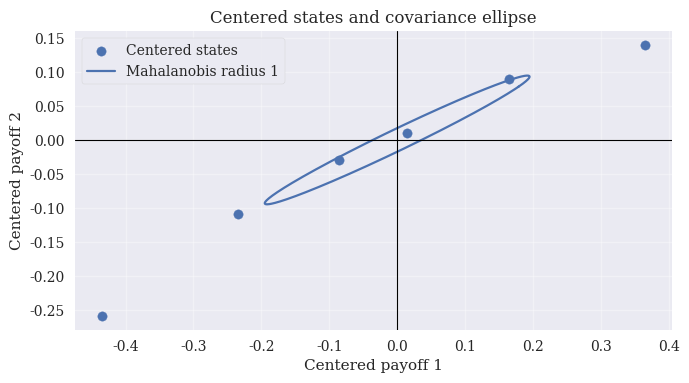

The matplotlib source for this figure:
"""
Python & AI in Asset Management
Lab · Covariance Geometry

(c) Dr. Yves J. Hilpisch
AI-Powered by different LLMs
The Python Quants GmbH | https://tpq.io
https://hilpisch.com | https://linktr.ee/dyjh
"""

import numpy as np
import matplotlib.pyplot as plt

from pathlib import Path

plt.style.use("seaborn-v0_8")
plt.rcParams.update({"font.family": "serif", "lines.linewidth": 1.0})

OUT_DIR = Path("labs/figures")
OUT_DIR.mkdir(parents=True, exist_ok=True)

p = np.array([0.10, 0.20, 0.30, 0.20, 0.15, 0.05])

x1 = np.array([1.40, 1.20, 1.05, 0.95, 0.80, 0.60])
x2 = np.array([1.15, 1.10, 1.02, 0.98, 0.90, 0.75])

x = np.column_stack([x1, x2])
mu = (p[:, None] * x).sum(axis=0)
xc = x - mu

sigma = xc.T @ (p[:, None] * xc)
vals, vecs = np.linalg.eigh(sigma)
idx = np.argsort(vals)[::-1]
vals = vals[idx]
vecs = vecs[:, idx]

sqrt_sigma = vecs @ np.diag(np.sqrt(np.maximum(vals, 0.0))) @ vecs.T

theta = np.linspace(0.0, 2.0 * np.pi, 400)
circle = np.column_stack([np.cos(theta), np.sin(theta)])
ellipse = circle @ sqrt_sigma.T

fig, ax = plt.subplots(figsize=(7, 7))
ax.scatter(xc[:, 0], xc[:, 1], s=45, label="Centered states")
ax.plot(
    ellipse[:, 0],
    ellipse[:, 1],
    linewidth=1.6,
    label="Mahalanobis radius 1",
)
ax.axhline(0.0, linewidth=0.8, color="black")
ax.axvline(0.0, linewidth=0.8, color="black")
ax.set_xlabel("Centered payoff 1")
ax.set_ylabel("Centered payoff 2")
ax.set_title("Centered states and covariance ellipse")
ax.grid(True, alpha=0.35)
ax.legend(frameon=True)
ax.set_aspect("equal", adjustable="box")

fig.tight_layout()
fig.savefig(OUT_DIR / "fig_cov_ellipse.png", dpi=300,
            bbox_inches="tight")
plt.close(fig)
